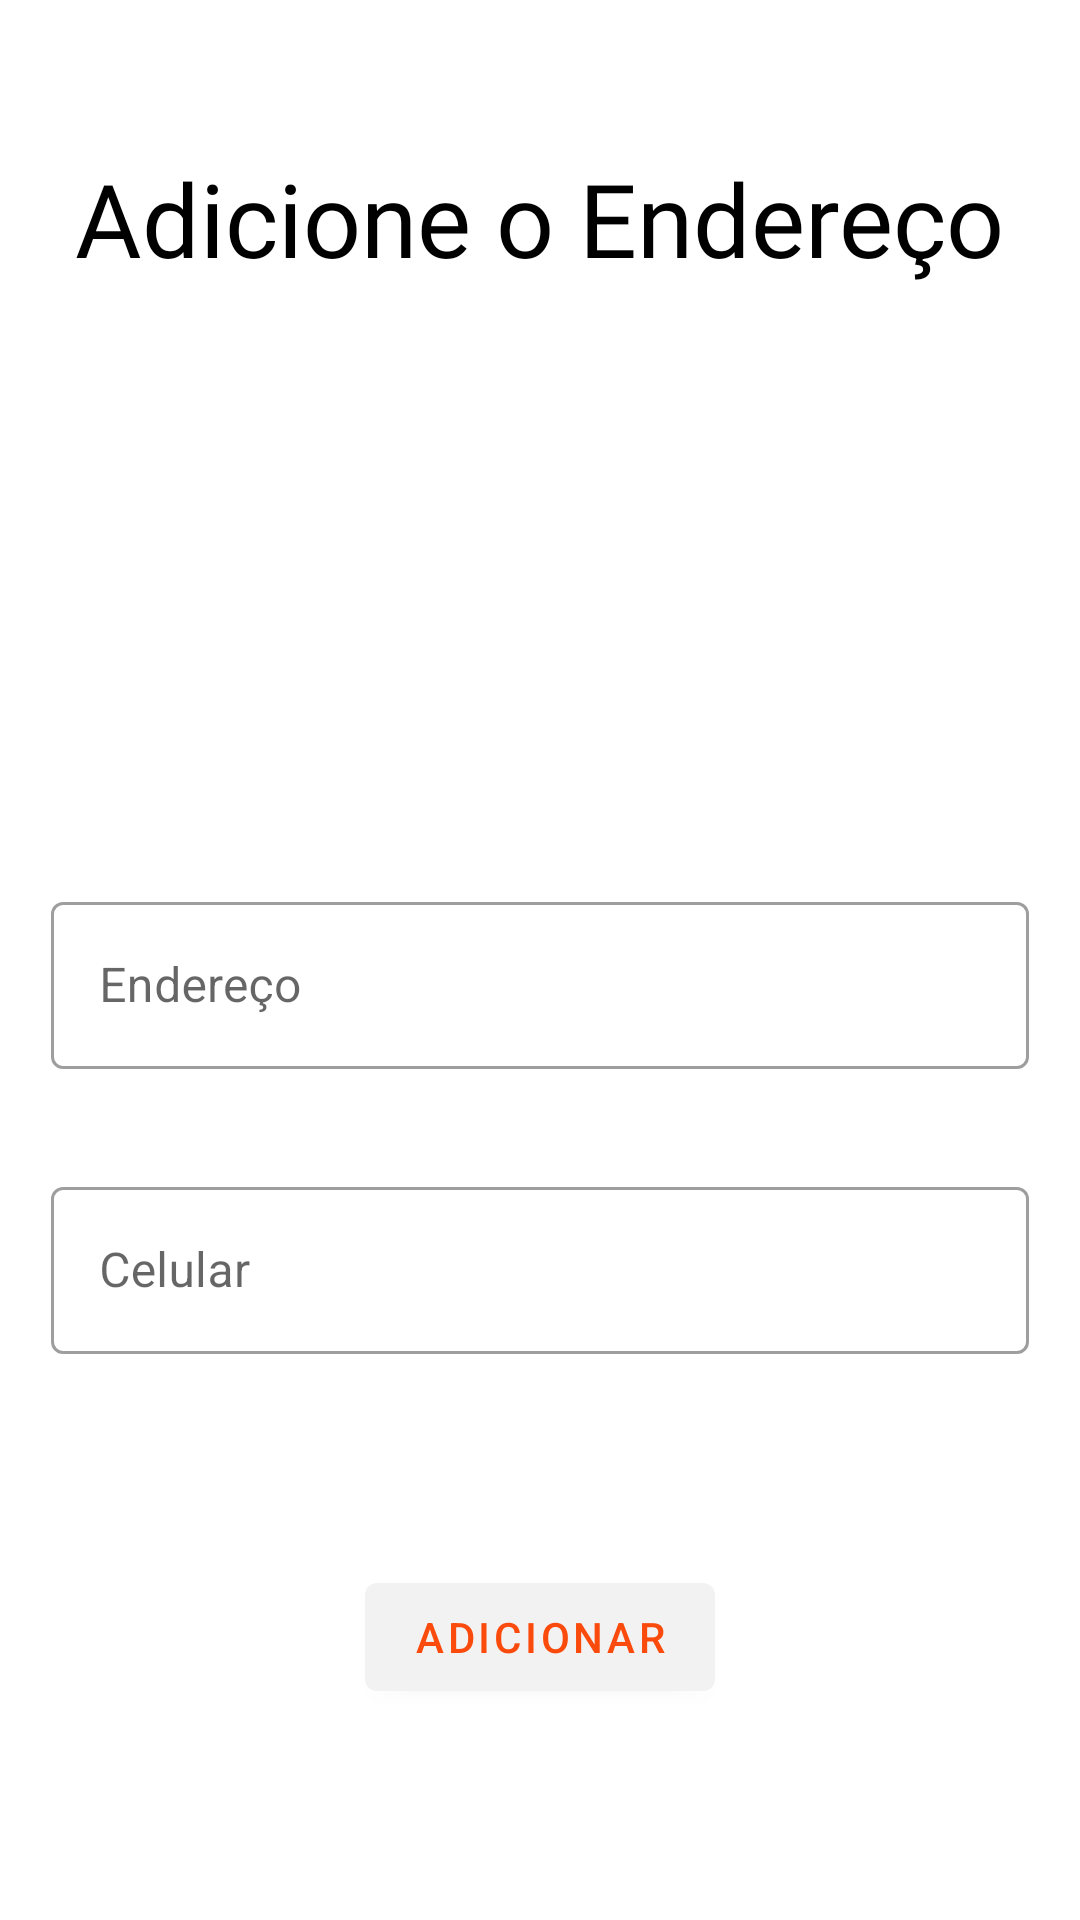

Produce the Android XML layout that renders to this screen, including the resource entries it uses.
<!-- AndroidManifest.xml: application theme Theme.AppDelivery -->
<!-- res/layout/fragment_adicionar_endereco.xml -->
<?xml version="1.0" encoding="utf-8"?>
<androidx.constraintlayout.widget.ConstraintLayout xmlns:android="http://schemas.android.com/apk/res/android"
    xmlns:app="http://schemas.android.com/apk/res-auto"
    xmlns:tools="http://schemas.android.com/tools"
    android:layout_width="match_parent"
    android:layout_height="match_parent">


    <com.google.android.material.textfield.TextInputLayout
        android:id="@+id/text_nome"
        style="@style/Widget.MaterialComponents.TextInputLayout.OutlinedBox"
        android:layout_width="match_parent"
        android:layout_height="wrap_content"
        android:layout_marginStart="17dp"
        android:layout_marginTop="200dp"
        android:layout_marginEnd="17dp"
        android:hint="Endereço"
        app:layout_constraintEnd_toEndOf="parent"
        app:layout_constraintStart_toStartOf="parent"
        app:layout_constraintTop_toBottomOf="@+id/text_nova_conta">

        <com.google.android.material.textfield.TextInputEditText
            android:layout_width="match_parent"
            android:layout_height="wrap_content"

            />
    </com.google.android.material.textfield.TextInputLayout>

    <com.google.android.material.textfield.TextInputLayout
        android:id="@+id/text_email"
        style="@style/Widget.MaterialComponents.TextInputLayout.OutlinedBox"
        android:layout_width="match_parent"
        android:layout_height="wrap_content"
        android:layout_marginStart="17dp"
        android:layout_marginTop="34dp"
        android:layout_marginEnd="17dp"
        android:hint="Celular"
        app:layout_constraintEnd_toEndOf="parent"
        app:layout_constraintStart_toStartOf="parent"
        app:layout_constraintTop_toBottomOf="@+id/text_nome">

        <com.google.android.material.textfield.TextInputEditText
            android:layout_width="match_parent"
            android:layout_height="wrap_content"

            />
    </com.google.android.material.textfield.TextInputLayout>


    <TextView
        android:id="@+id/text_nova_conta"
        android:layout_width="wrap_content"
        android:layout_height="wrap_content"
        android:layout_marginTop="50dp"
        android:fontFamily="@font/abeezee"
        android:text="Adicione o Endereço"
        android:textColor="@color/black"
        android:textSize="34sp"
        app:layout_constraintEnd_toEndOf="parent"
        app:layout_constraintStart_toStartOf="parent"
        app:layout_constraintTop_toTopOf="parent" />


    <com.google.android.material.button.MaterialButton
        android:id="@+id/adicionar_button"
        android:layout_width="wrap_content"
        android:layout_height="wrap_content"
        android:text="Adicionar"
        app:layout_constraintBottom_toBottomOf="parent"
        app:layout_constraintEnd_toEndOf="parent"
        app:layout_constraintStart_toStartOf="parent"
        app:layout_constraintTop_toBottomOf="@+id/text_email" />


</androidx.constraintlayout.widget.ConstraintLayout>
<!-- resources referenced by this layout -->
<resources>
  <color name="black">#FF000000</color>
  <style name="Theme.AppDelivery" parent="Theme.MaterialComponents.Light.NoActionBar">
          
          <item name="colorPrimary">#F2F2F2</item>
          <item name="colorPrimaryVariant">@color/purple_700</item>
          <item name="colorOnPrimary">@color/orange</item>
          
          <item name="colorSecondary">@color/teal_200</item>
          <item name="colorSecondaryVariant">@color/teal_700</item>
          <item name="colorOnSecondary">#000000</item>
          
          <item name="android:statusBarColor">#FF4B3A</item>
          
          <item name="radioButtonStyle">@style/Widget.App.RadioButton</item>
      </style>
  <color name="purple_700">#FF3700B3</color>
  <color name="orange">#FA4A0C</color>
  <color name="teal_200">#FF03DAC5</color>
  <color name="teal_700">#FF018786</color>
  <style name="Widget.App.RadioButton" parent="Widget.MaterialComponents.CompoundButton.RadioButton">
          <item name="materialThemeOverlay">@style/ThemeOverlay.App.RadioButton</item>
      </style>
  <style name="ThemeOverlay.App.RadioButton" parent="">
          <item name="colorOnSurface">@color/orange</item>
          <item name="colorSecondary">@color/orange</item>
      </style>
</resources>
